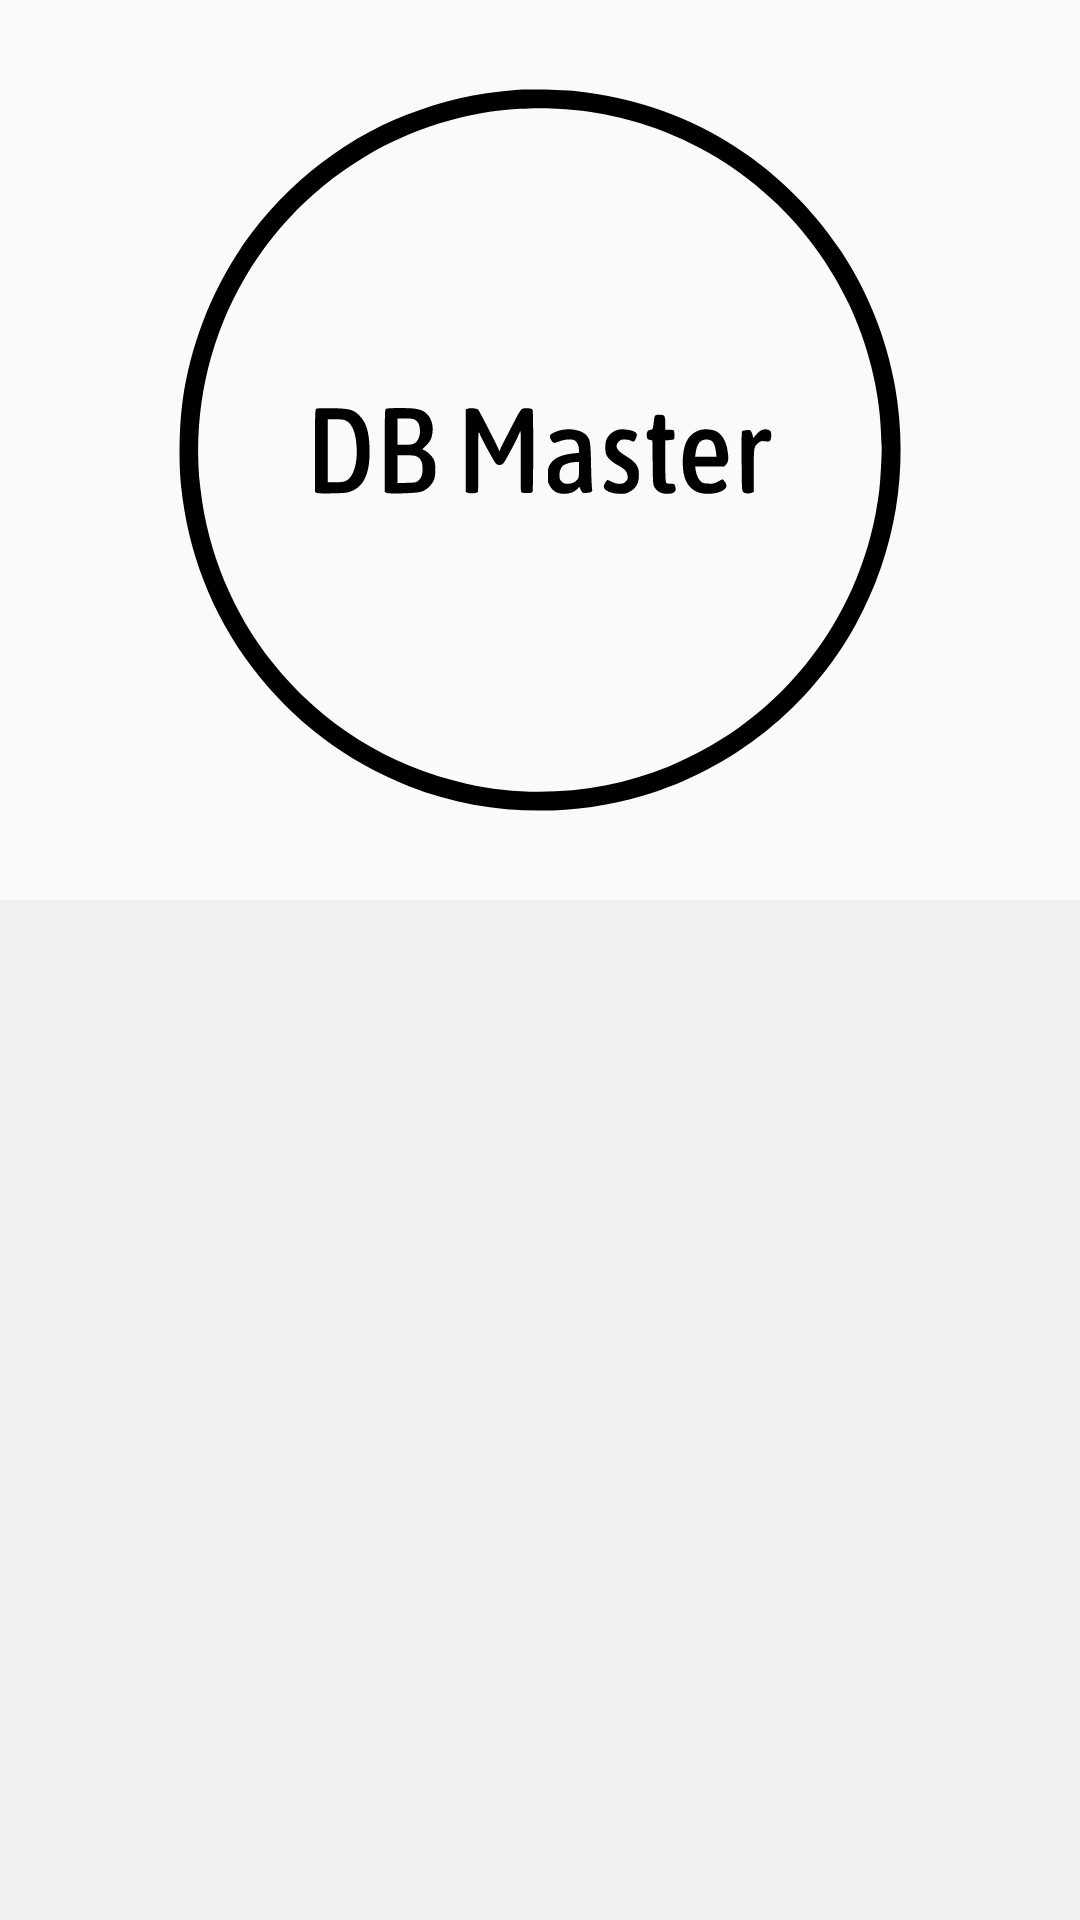

Layout XML and referenced resources for this Android screen:
<!-- AndroidManifest.xml: application theme AppTheme -->
<!-- res/layout/activity_table_select.xml -->
<?xml version="1.0" encoding="utf-8"?>
<LinearLayout xmlns:android="http://schemas.android.com/apk/res/android"
    android:layout_width="match_parent"
    android:layout_height="match_parent"
    android:orientation="vertical">
    <ImageView
        android:layout_width="wrap_content"
        android:layout_height="300dp"
        android:src="@drawable/ic_logo_dbmaster" />

    <androidx.recyclerview.widget.RecyclerView
        android:id="@+id/recyclerView"
        android:layout_width="match_parent"
        android:layout_height="match_parent"
        android:background="#F0F0F0"/>

</LinearLayout>
<!-- resources referenced by this layout -->
<resources>
  <!-- drawable ic_logo_dbmaster: vector/xml drawable (drawable, 5977 chars, omitted) -->
  <style name="AppTheme" parent="Theme.AppCompat.Light.NoActionBar">
          
          <item name="colorPrimary">@color/white</item>
          <item name="colorPrimaryDark">@color/colorPrimaryDark</item>
          <item name="colorAccent">@color/colorAccent</item>
          <item name="android:statusBarColor">@color/white</item>
      </style>
  <color name="white">#FFFFFF</color>
  <color name="colorPrimaryDark">#3700B3</color>
  <color name="colorAccent">#03DAC5</color>
</resources>
